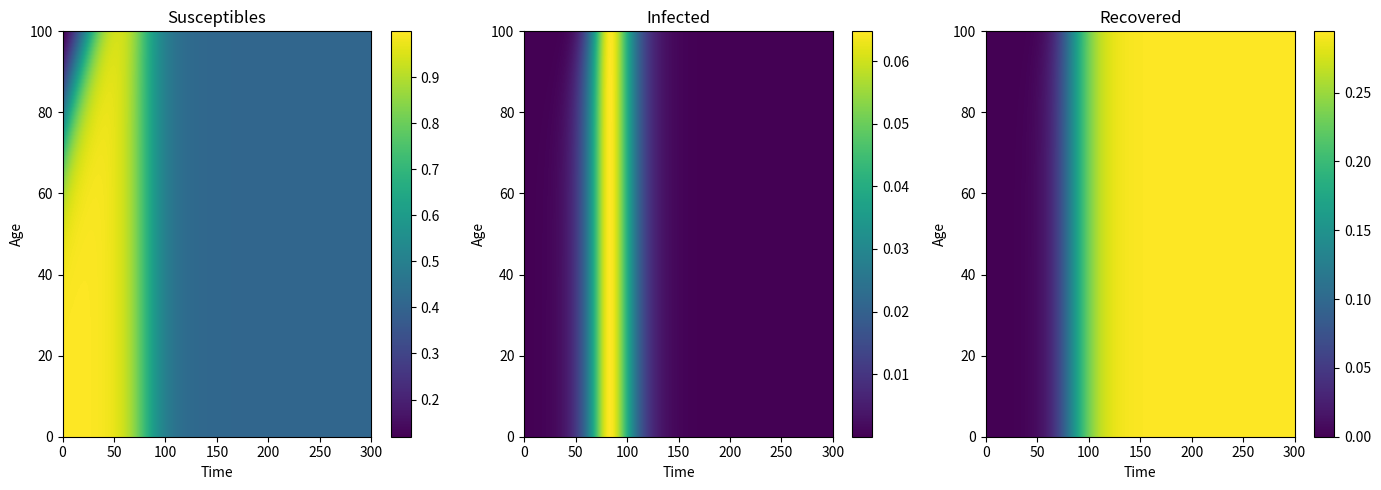
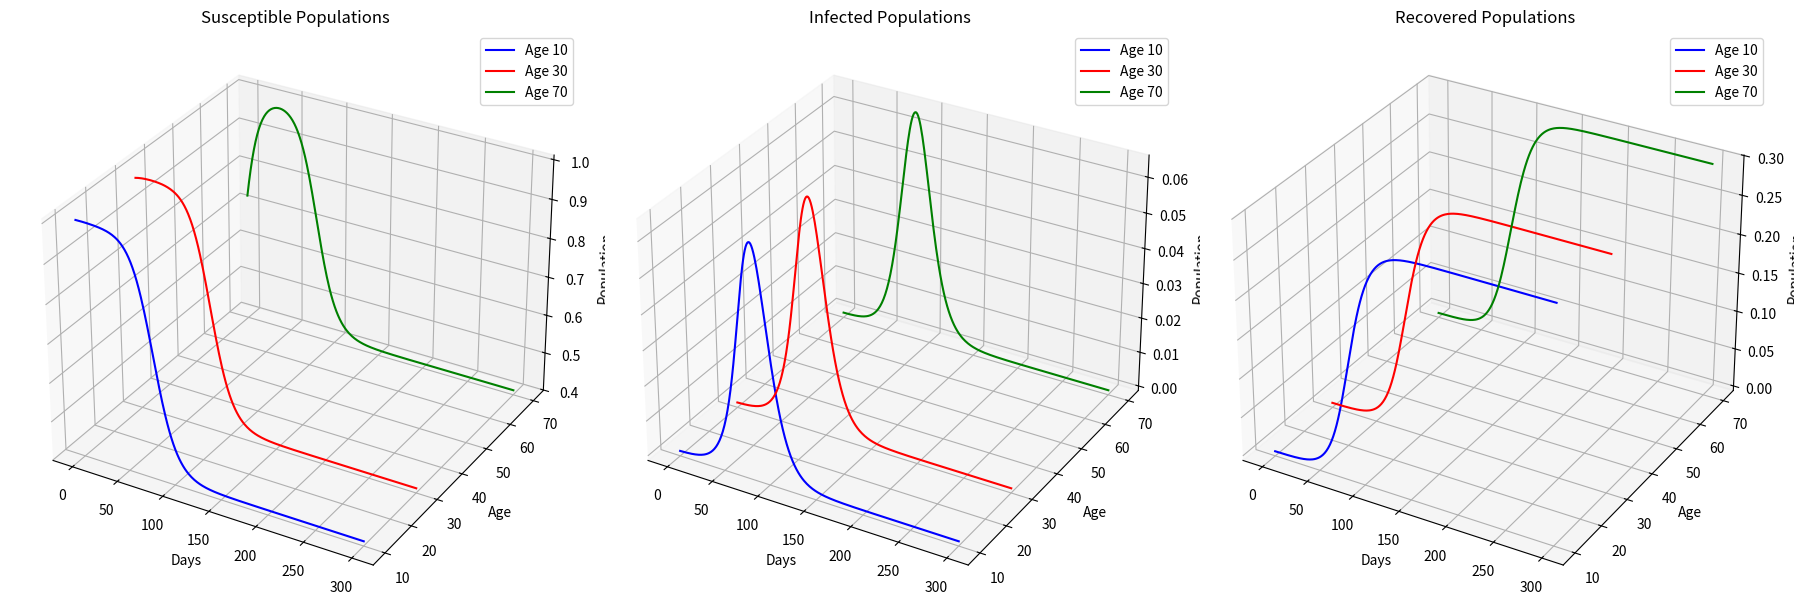

Reproduce these figures in Python, in order.
# -*- coding: utf-8 -*-
"""
Created on Mon May  5 08:53:05 2024

[redacted]
"""

import numpy as np
import matplotlib.pyplot as plt

# Parameters
beta = 0.3  # Infection rate
gamma = 0.1  # Recovery rate

#Be aware of the Stability
h = 1  # Time step size
k = 1  # Age step size

# Time and age limits
T = 300  # Total time
A = 100  # Maximum age

# Discretization
num_t = int(T / h) + 1  # Number of time steps
num_a = int(A / k) + 1  # Number of age steps

# Initialize populations
S = np.zeros((num_a, num_t))
I = np.zeros((num_a, num_t))
R = np.zeros((num_a, num_t))

#Initial conditions
# Sigmoid function for initial susceptible population
def sigmoid(x):
    return 1 / (1 + np.exp(0.1 * (x - 80)))

# Apply sigmoid function to set initial susceptible population
for i in range(num_a):
    S[i, 0] = sigmoid(i * k)

# S[:, 0] = 1  # Initial susceptible population

# S[:20, 0] = 0.2  # Initial susceptible population
# S[20:50, 0] = 0.3  # Initial susceptible population
# S[50:, 0] = 0.3  # Initial susceptible population

I[:, 0] = 0.0001 #Initial infected population (initiated all age groups)


#I[20, 0] = 0.0001    # Initial infected population
R[:, 0] = 0     # Initial recovered population

# Finite difference method to update the populations
for j in range(num_t - 1):  # Time loop
    for i in range(1, num_a):  # Start from 1, Age loop
        S[i, j+1] = S[i-1, j] - beta*S[i, j]*I[i, j]*h
        I[i, j+1] = I[i-1, j] + beta*S[i, j]*I[i, j]*h - 2*gamma*I[i, j]*h 
        R[i, j+1] = R[i-1, j] + gamma * I[i, j] * h 
    
    # Update the 0th row to be equal to the 1st row for each variable
    S[0, j+1] = S[1, j+1]
    I[0, j+1] = I[1, j+1]
    R[0, j+1] = R[1, j+1]
    
    
# # Finite difference method to update the populations
# for j in range(num_t - 1):  # Time loop
#     for i in range(1, num_a):  # Start from 1, Age loop
#         S[i, j+1] = S[i-1, j] - 2*beta*S[i, j]*I[i, j]*h
#         I[i, j+1] = I[i-1, j] + 2*beta*S[i, j]*I[i, j]*h - 2*gamma*I[i, j]*h 
#         R[i, j+1] = R[i-1, j] + 2*gamma * I[i, j] * h 
    
#     # Update the 0th row to be equal to the 1st row for each variable
#     S[0, j+1] = S[1, j+1]
#     I[0, j+1] = I[1, j+1]
#     R[0, j+1] = R[1, j+1]
        
# # Finite difference method to update the populations
# for j in range(num_t-1):  # Time loop
#     for i in range(0, num_a-1):  # Age loop
#         S[i, j+1] = S[i+1, j] - beta*S[i, j]*I[i, j]*h
#         I[i, j+1] = I[i+1, j] + beta*S[i, j]*I[i, j]*h - gamma*I[i, j]*h 
#         R[i, j+1] = R[i+1, j] + gamma * I[i, j] * h

# Visualization
plt.figure(figsize=(14, 5))
plt.subplot(131)
plt.imshow(S, extent=[0, T, 0, A], origin='lower', aspect='auto')
plt.title('Susceptibles')
plt.xlabel('Time')
plt.ylabel('Age')
plt.colorbar()

plt.subplot(132)
plt.imshow(I, extent=[0, T, 0, A], origin='lower', aspect='auto')
plt.title('Infected')
plt.xlabel('Time')
plt.ylabel('Age')
plt.colorbar()

plt.subplot(133)
plt.imshow(R, extent=[0, T, 0, A], origin='lower', aspect='auto')
plt.title('Recovered')
plt.xlabel('Time')
plt.ylabel('Age')
plt.colorbar()

plt.tight_layout()
plt.show()
# Assume S, I, R matrices are already populated by your SIR model

# Define the ages you are interested in
age_indices = [10, 30, 70]  # Corresponding to ages 10, 30, and 70

# Time array
time_array = np.arange(num_t)

# Create a figure for 3D plots
fig, axs = plt.subplots(1, 3, subplot_kw={'projection': '3d'}, figsize=(18, 6))

# Titles for each subplot
titles = ['Susceptible Populations', 'Infected Populations', 'Recovered Populations']
data_arrays = [S, I, R]
colors = ['blue', 'red', 'green']  # Colors for different age lines

# Plotting
for ax, data, title in zip(axs, data_arrays, titles):
    for age_index, color in zip(age_indices, colors):
        ax.plot(time_array, data[age_index, :], zs=age_index, zdir='y', label=f'Age {age_index}', color=color)

    ax.set_title(title)
    ax.set_xlabel('Days')
    ax.set_ylabel('Age')
    ax.set_zlabel('Population')
    ax.legend()

plt.tight_layout()
plt.show()